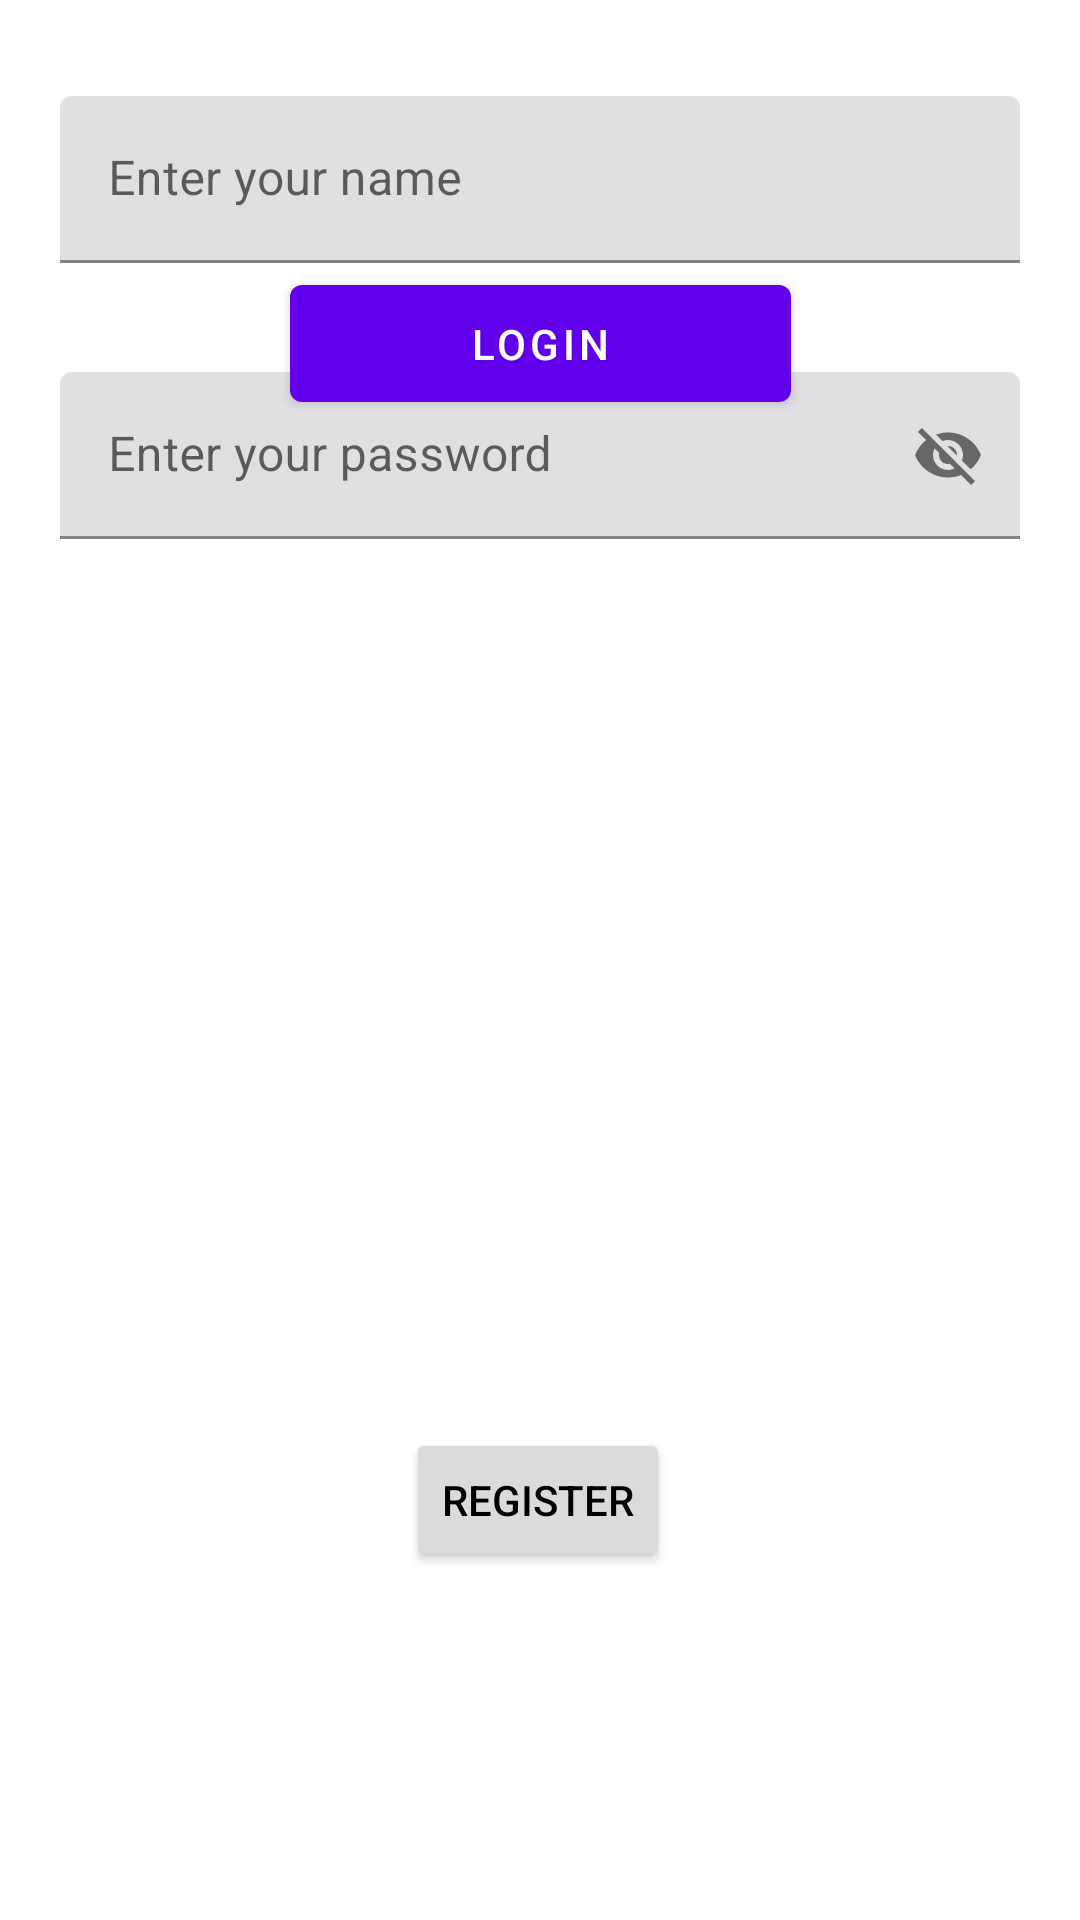

Android layout source for this screen:
<!-- AndroidManifest.xml: application theme Theme.AndroidHomeWork -->
<!-- res/layout/fragment_login.xml -->
<?xml version="1.0" encoding="utf-8"?>
    <androidx.constraintlayout.widget.ConstraintLayout
        xmlns:android="http://schemas.android.com/apk/res/android"
        xmlns:app="http://schemas.android.com/apk/res-auto"
        xmlns:tools="http://schemas.android.com/tools"
        android:layout_width="match_parent"
        android:layout_height="match_parent"
        tools:context=".HomeWork1.presentation.view.auth.LoginFragment"
        >

        <com.google.android.material.button.MaterialButton
            android:id="@+id/btnLogin"
            android:layout_width="167dp"
            android:layout_height="51dp"
            android:layout_marginBottom="500dp"
            android:text="@string/login"
            app:layout_constraintBottom_toBottomOf="parent"
            app:layout_constraintEnd_toEndOf="parent"
            app:layout_constraintStart_toStartOf="parent"
           />

        <com.google.android.material.textfield.TextInputLayout
            android:id="@+id/textInputLayout"
            android:layout_width="match_parent"
            android:layout_height="60dp"
            android:layout_marginStart="20dp"
            android:layout_marginTop="32dp"
            android:layout_marginEnd="20dp"
            android:hint="@string/enter_your_name"
            app:layout_constraintEnd_toEndOf="parent"
            app:layout_constraintStart_toStartOf="parent"
            app:layout_constraintTop_toTopOf="parent"
            tools:ignore="MissingConstraints">

            <com.google.android.material.textfield.TextInputEditText
                android:id="@+id/etTextName"
                android:layout_width="match_parent"
                android:layout_height="wrap_content"
                tools:ignore="TouchTargetSizeCheck" />
        </com.google.android.material.textfield.TextInputLayout>

        <com.google.android.material.textfield.TextInputLayout
            android:id="@+id/textInputLayout2"
            android:layout_width="match_parent"
            android:layout_height="60dp"
            android:layout_marginStart="20dp"
            android:layout_marginTop="32dp"
            android:layout_marginEnd="20dp"
            android:hint="@string/enter_your_password"
            app:layout_constraintEnd_toEndOf="parent"
            app:layout_constraintStart_toStartOf="parent"
            app:layout_constraintTop_toBottomOf="@+id/textInputLayout"
            app:passwordToggleEnabled="true"
            tools:ignore="MissingConstraints">

            <com.google.android.material.textfield.TextInputEditText
                android:id="@+id/etTextPassword"
                android:layout_width="match_parent"
                android:layout_height="wrap_content"
                tools:ignore="TouchTargetSizeCheck"
                tools:layout_editor_absoluteX="20dp"
                tools:layout_editor_absoluteY="52dp" />
        </com.google.android.material.textfield.TextInputLayout>

    <Button
        android:id="@+id/btnRegistrationScreen"
        android:layout_width="wrap_content"
        android:layout_height="wrap_content"
        android:layout_marginBottom="116dp"
        android:backgroundTint="@color/grey"
        android:text="@string/register"
        android:textColor="@color/black"
        app:layout_constraintBottom_toBottomOf="parent"
        app:layout_constraintEnd_toEndOf="parent"
        app:layout_constraintHorizontal_bias="0.498"
        app:layout_constraintStart_toStartOf="parent" />

</androidx.constraintlayout.widget.ConstraintLayout>
<!-- resources referenced by this layout -->
<resources>
  <color name="black">#FF000000</color>
  <color name="grey">#dbdbdb</color>
  <string name="enter_your_name">Enter your name</string>
  <string name="enter_your_password">Enter your password</string>
  <string name="login">Login</string>
  <string name="register">Register</string>
  <style name="Theme.AndroidHomeWork" parent="Theme.MaterialComponents.DayNight.DarkActionBar">
          
          <item name="colorPrimary">@color/purple_500</item>
          <item name="colorPrimaryVariant">@color/purple_700</item>
          <item name="colorOnPrimary">@color/white</item>
          
          <item name="colorSecondary">@color/teal_200</item>
          <item name="colorSecondaryVariant">@color/teal_700</item>
          <item name="colorOnSecondary">@color/black</item>
          
          <item name="android:statusBarColor">?attr/colorPrimaryVariant</item>
          
      </style>
  <color name="purple_500">#FF6200EE</color>
  <color name="purple_700">#FF3700B3</color>
  <color name="white">#FFFFFFFF</color>
  <color name="teal_200">#FF03DAC5</color>
  <color name="teal_700">#FF018786</color>
</resources>
